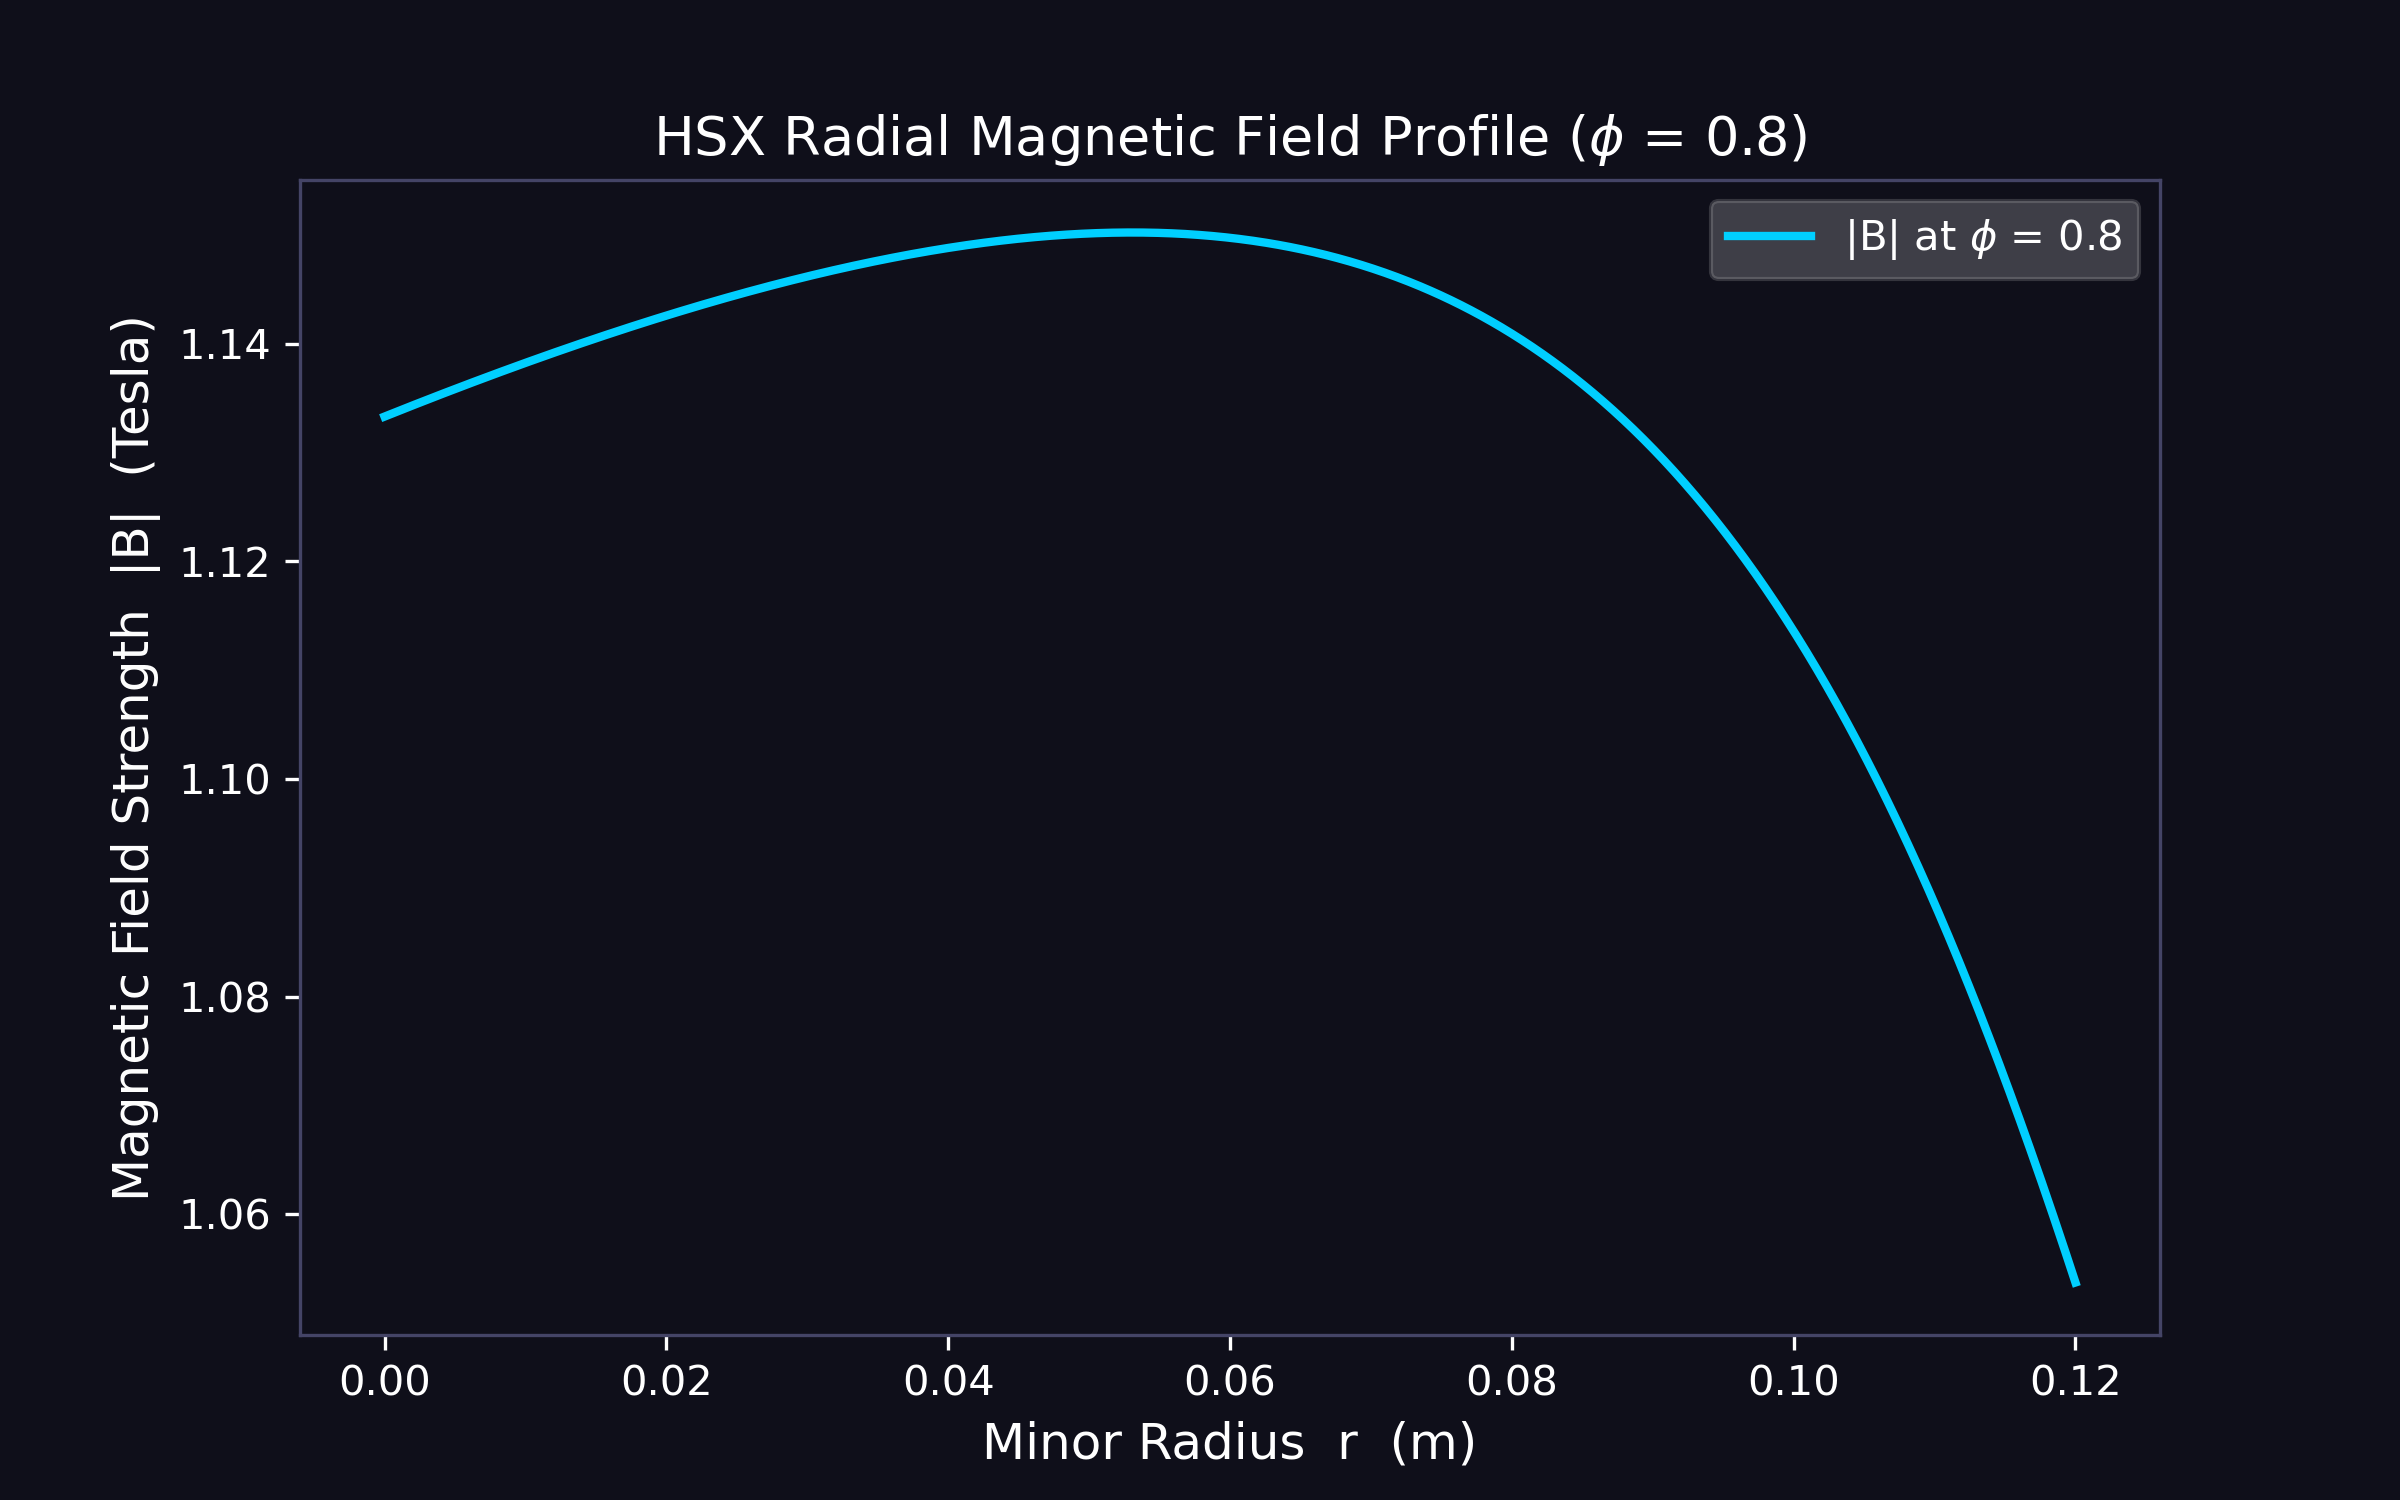

The file beside this chart, header and first rows:
r_m, B_tesla_phi_0.8
0.0, 1.133
0.0001201, 1.133
0.0002402, 1.133
0.0003604, 1.133
0.0004805, 1.134
0.0006006, 1.134
0.0007207, 1.134
0.0008408, 1.134
0.000961, 1.134
0.001081, 1.134
0.001201, 1.134
0.001321, 1.134
0.001441, 1.134
0.001562, 1.134
0.001682, 1.134
0.001802, 1.134
0.001922, 1.134
0.002042, 1.134
0.002162, 1.134
0.002282, 1.134
0.002402, 1.135
0.002523, 1.135
0.002643, 1.135
0.002763, 1.135
0.002883, 1.135
0.003003, 1.135
0.003123, 1.135
0.003243, 1.135
0.003363, 1.135
0.003483, 1.135
0.003604, 1.135
0.003724, 1.135
0.003844, 1.135
0.003964, 1.135
0.004084, 1.135
0.004204, 1.135
0.004324, 1.135
0.004444, 1.136
0.004565, 1.136
0.004685, 1.136
0.004805, 1.136
0.004925, 1.136
0.005045, 1.136
0.005165, 1.136
0.005285, 1.136
0.005405, 1.136
0.005526, 1.136
0.005646, 1.136
0.005766, 1.136
0.005886, 1.136
0.006006, 1.136
0.006126, 1.136
0.006246, 1.136
0.006366, 1.136
0.006486, 1.137
0.006607, 1.137
0.006727, 1.137
0.006847, 1.137
0.006967, 1.137
0.007087, 1.137
... 940 more rows
